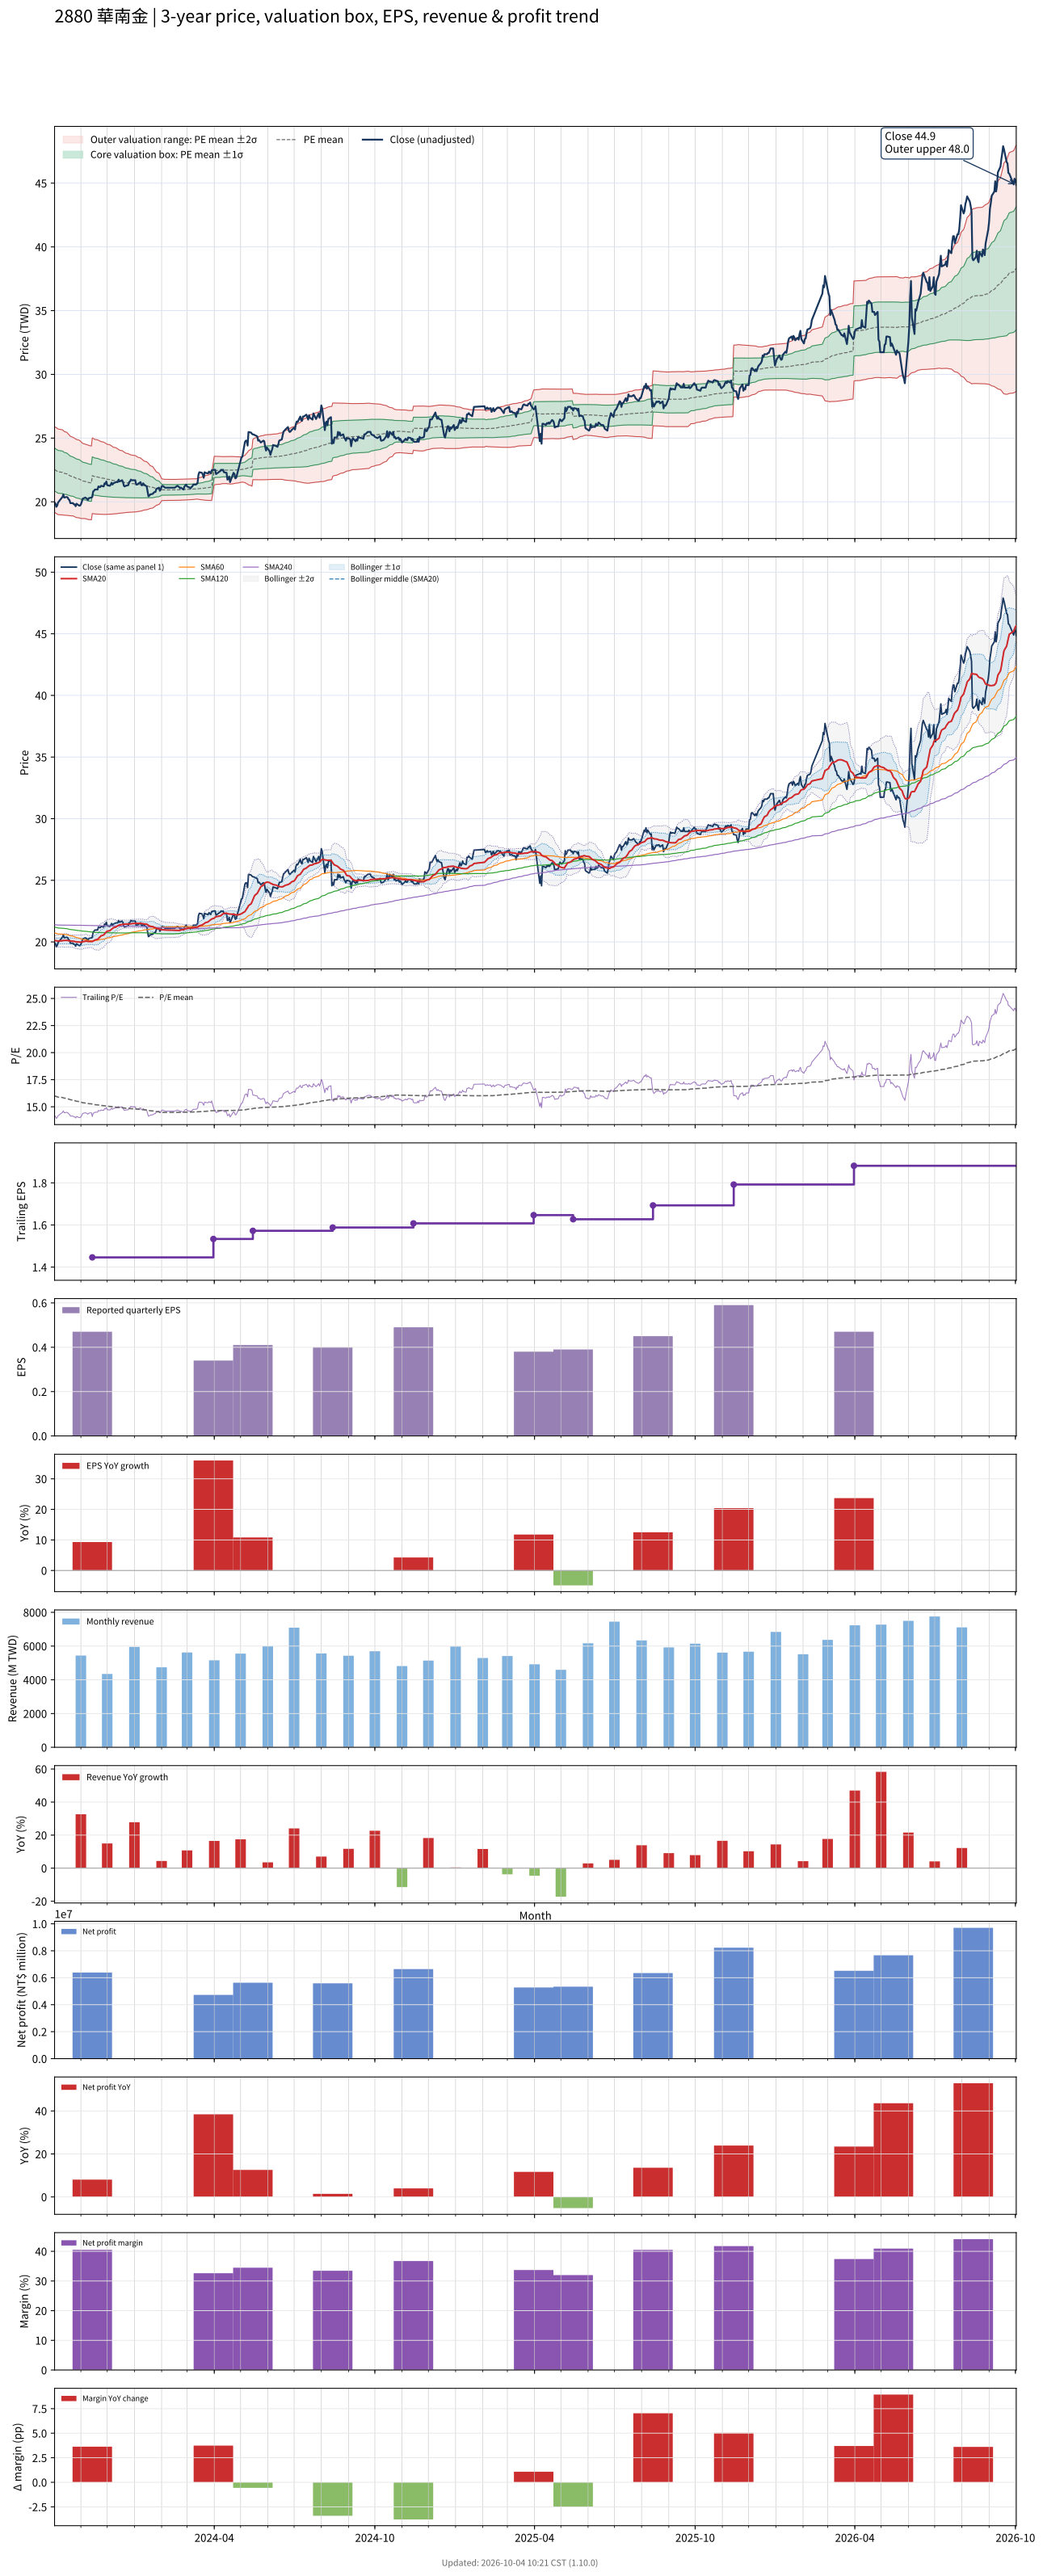

Values plotted in this chart, from the file beside it:
# chart-version: skill-stock-dynamic-val…
date, close, available_date, period_end, eps, ttm_eps, pe, pe_mean, pe_std, price_m2, price_m1, price_mean, price_p1, price_p2, forward_eps, forward_pe, forward_pe_mean, forward_pe_std, forward_price_m2, forward_price_m1, forward_price_mean, forward_price_p1, forward_price_p2, sma20
2023-10-02, 19.95, 2023-08-14, 2023-06-30, 0.4, 1.407, 14.17, 16.01, 1.194, 19.17, 20.85, 22.53, 24.21, 25.89, , , , , , , , , , 20.12
2023-10-03, 19.85, 2023-08-14, 2023-06-30, 0.4, 1.407, 14.1, 15.98, 1.194, 19.13, 20.81, 22.49, 24.17, 25.85, , , , , , , , , , 20.1
2023-10-04, 19.61, 2023-08-14, 2023-06-30, 0.4, 1.407, 13.93, 15.95, 1.197, 19.07, 20.76, 22.44, 24.13, 25.81, , , , , , , , , , 20.08
2023-10-05, 19.7, 2023-08-14, 2023-06-30, 0.4, 1.407, 14, 15.92, 1.197, 19.03, 20.71, 22.4, 24.08, 25.77, , , , , , , , , , 20.07
2023-10-06, 19.95, 2023-08-14, 2023-06-30, 0.4, 1.407, 14.17, 15.88, 1.193, 19, 20.68, 22.35, 24.03, 25.71, , , , , , , , , , 20.07
2023-10-11, 20.38, 2023-08-14, 2023-06-30, 0.4, 1.407, 14.48, 15.86, 1.186, 18.98, 20.65, 22.31, 23.98, 25.65, , , , , , , , , , 20.1
2023-10-12, 20.58, 2023-08-14, 2023-06-30, 0.4, 1.407, 14.62, 15.83, 1.176, 18.97, 20.62, 22.28, 23.93, 25.59, , , , , , , , , , 20.12
2023-10-13, 20.33, 2023-08-14, 2023-06-30, 0.4, 1.407, 14.45, 15.8, 1.166, 18.95, 20.59, 22.24, 23.88, 25.52, , , , , , , , , , 20.12
2023-10-16, 20.38, 2023-08-14, 2023-06-30, 0.4, 1.407, 14.48, 15.77, 1.156, 18.94, 20.57, 22.2, 23.82, 25.45, , , , , , , , , , 20.13
2023-10-17, 20.33, 2023-08-14, 2023-06-30, 0.4, 1.407, 14.45, 15.74, 1.145, 18.93, 20.54, 22.15, 23.77, 25.38, , , , , , , , , , 20.11
2023-10-18, 20.19, 2023-08-14, 2023-06-30, 0.4, 1.407, 14.34, 15.71, 1.133, 18.92, 20.52, 22.11, 23.71, 25.3, , , , , , , , , , 20.1
2023-10-19, 20.14, 2023-08-14, 2023-06-30, 0.4, 1.407, 14.31, 15.68, 1.121, 18.91, 20.49, 22.07, 23.65, 25.22, , , , , , , , , , 20.09
2023-10-20, 19.9, 2023-08-14, 2023-06-30, 0.4, 1.407, 14.14, 15.65, 1.108, 18.9, 20.46, 22.02, 23.58, 25.14, , , , , , , , , , 20.08
2023-10-23, 19.9, 2023-08-14, 2023-06-30, 0.4, 1.407, 14.14, 15.62, 1.096, 18.89, 20.44, 21.98, 23.52, 25.06, , , , , , , , , , 20.06
2023-10-24, 19.8, 2023-08-14, 2023-06-30, 0.4, 1.407, 14.07, 15.59, 1.095, 18.86, 20.4, 21.94, 23.48, 25.02, , , , , , , , , , 20.05
2023-10-25, 19.8, 2023-08-14, 2023-06-30, 0.4, 1.407, 14.07, 15.56, 1.093, 18.83, 20.37, 21.9, 23.44, 24.98, , , , , , , , , , 20.03
2023-10-26, 19.65, 2023-08-14, 2023-06-30, 0.4, 1.407, 13.97, 15.54, 1.092, 18.79, 20.33, 21.87, 23.4, 24.94, , , , , , , , , , 20.01
2023-10-27, 19.85, 2023-08-14, 2023-06-30, 0.4, 1.407, 14.1, 15.51, 1.088, 18.77, 20.3, 21.83, 23.36, 24.89, , , , , , , , , , 20
2023-10-30, 19.7, 2023-08-14, 2023-06-30, 0.4, 1.407, 14, 15.48, 1.083, 18.74, 20.26, 21.79, 23.31, 24.84, , , , , , , , , , 19.99
2023-10-31, 19.7, 2023-08-14, 2023-06-30, 0.4, 1.407, 14, 15.45, 1.078, 18.71, 20.23, 21.75, 23.27, 24.79, , , , , , , , , , 19.98
2023-11-01, 19.8, 2023-08-14, 2023-06-30, 0.4, 1.407, 14.07, 15.43, 1.071, 18.7, 20.2, 21.71, 23.22, 24.73, , , , , , , , , , 19.98
2023-11-02, 19.99, 2023-08-14, 2023-06-30, 0.4, 1.407, 14.21, 15.4, 1.06, 18.69, 20.18, 21.67, 23.17, 24.66, , , , , , , , , , 19.98
2023-11-03, 20.24, 2023-08-14, 2023-06-30, 0.4, 1.407, 14.38, 15.37, 1.048, 18.69, 20.16, 21.64, 23.11, 24.59, , , , , , , , , , 20.02
2023-11-06, 20.33, 2023-08-14, 2023-06-30, 0.4, 1.407, 14.45, 15.35, 1.037, 18.68, 20.14, 21.6, 23.06, 24.52, , , , , , , , , , 20.05
2023-11-07, 20.29, 2023-08-14, 2023-06-30, 0.4, 1.407, 14.41, 15.34, 1.038, 18.66, 20.12, 21.58, 23.05, 24.51, , , , , , , , , , 20.06
2023-11-08, 20.24, 2023-08-14, 2023-06-30, 0.4, 1.407, 14.38, 15.32, 1.038, 18.64, 20.1, 21.56, 23.02, 24.49, , , , , , , , , , 20.06
2023-11-09, 20.14, 2023-08-14, 2023-06-30, 0.4, 1.407, 14.31, 15.3, 1.037, 18.62, 20.08, 21.54, 23, 24.46, , , , , , , , , , 20.04
2023-11-10, 20.29, 2023-08-14, 2023-06-30, 0.4, 1.407, 14.41, 15.29, 1.034, 18.6, 20.06, 21.51, 22.97, 24.42, , , , , , , , , , 20.03
2023-11-13, 20.33, 2023-08-14, 2023-06-30, 0.4, 1.407, 14.45, 15.27, 1.028, 18.59, 20.04, 21.49, 22.93, 24.38, , , , , , , , , , 20.03
2023-11-14, 20.38, 2023-11-14, 2023-09-30, 0.47, 1.446, 14.09, 15.25, 1.026, 19.08, 20.56, 22.05, 23.53, 25.01, , , , , , , , , , 20.03
2023-11-15, 20.82, 2023-11-14, 2023-09-30, 0.47, 1.446, 14.4, 15.23, 1.02, 19.07, 20.54, 22.02, 23.5, 24.97, , , , , , , , , , 20.06
2023-11-16, 20.87, 2023-11-14, 2023-09-30, 0.47, 1.446, 14.43, 15.21, 1.015, 19.06, 20.53, 21.99, 23.46, 24.93, , , , , , , , , , 20.1
2023-11-17, 20.96, 2023-11-14, 2023-09-30, 0.47, 1.446, 14.5, 15.19, 1.011, 19.05, 20.51, 21.97, 23.43, 24.9, , , , , , , , , , 20.15
2023-11-20, 20.96, 2023-11-14, 2023-09-30, 0.47, 1.446, 14.5, 15.18, 1.007, 19.03, 20.49, 21.95, 23.41, 24.86, , , , , , , , , , 20.21
2023-11-21, 21.21, 2023-11-14, 2023-09-30, 0.47, 1.446, 14.66, 15.16, 1.003, 19.03, 20.48, 21.93, 23.38, 24.83, , , , , , , , , , 20.28
2023-11-22, 21.16, 2023-11-14, 2023-09-30, 0.47, 1.446, 14.63, 15.15, 0.998, 19.02, 20.46, 21.91, 23.35, 24.79, , , , , , , , , , 20.35
2023-11-23, 21.16, 2023-11-14, 2023-09-30, 0.47, 1.446, 14.63, 15.13, 0.9928, 19.02, 20.45, 21.89, 23.32, 24.76, , , , , , , , , , 20.42
2023-11-24, 21.26, 2023-11-14, 2023-09-30, 0.47, 1.446, 14.7, 15.12, 0.9876, 19.01, 20.44, 21.87, 23.3, 24.72, , , , , , , , , , 20.49
2023-11-27, 21.21, 2023-11-14, 2023-09-30, 0.47, 1.446, 14.66, 15.11, 0.9814, 19.01, 20.43, 21.85, 23.27, 24.69, , , , , , , , , , 20.57
2023-11-28, 21.45, 2023-11-14, 2023-09-30, 0.47, 1.446, 14.83, 15.09, 0.9736, 19.01, 20.42, 21.83, 23.23, 24.64, , , , , , , , , , 20.65
2023-11-29, 21.4, 2023-11-14, 2023-09-30, 0.47, 1.446, 14.8, 15.08, 0.9661, 19.01, 20.41, 21.81, 23.2, 24.6, , , , , , , , , , 20.73
2023-11-30, 21.6, 2023-11-14, 2023-09-30, 0.47, 1.446, 14.93, 15.07, 0.9576, 19.02, 20.4, 21.79, 23.17, 24.56, , , , , , , , , , 20.81
2023-12-01, 21.3, 2023-11-14, 2023-09-30, 0.47, 1.446, 14.73, 15.05, 0.9498, 19.02, 20.39, 21.77, 23.14, 24.52, , , , , , , , , , 20.87
2023-12-04, 21.26, 2023-11-14, 2023-09-30, 0.47, 1.446, 14.7, 15.04, 0.9427, 19.02, 20.38, 21.75, 23.11, 24.47, , , , , , , , , , 20.91
2023-12-05, 21.35, 2023-11-14, 2023-09-30, 0.47, 1.446, 14.77, 15.02, 0.9346, 19.03, 20.38, 21.73, 23.08, 24.43, , , , , , , , , , 20.97
2023-12-06, 21.5, 2023-11-14, 2023-09-30, 0.47, 1.446, 14.87, 15.01, 0.9247, 19.03, 20.37, 21.71, 23.05, 24.38, , , , , , , , , , 21.03
2023-12-07, 21.35, 2023-11-14, 2023-09-30, 0.47, 1.446, 14.77, 15, 0.9146, 19.04, 20.36, 21.69, 23.01, 24.33, , , , , , , , , , 21.09
2023-12-08, 21.45, 2023-11-14, 2023-09-30, 0.47, 1.446, 14.83, 14.98, 0.9046, 19.05, 20.36, 21.67, 22.98, 24.28, , , , , , , , , , 21.15
2023-12-11, 21.55, 2023-11-14, 2023-09-30, 0.47, 1.446, 14.9, 14.97, 0.8962, 19.06, 20.35, 21.65, 22.95, 24.24, , , , , , , , , , 21.21
2023-12-12, 21.55, 2023-11-14, 2023-09-30, 0.47, 1.446, 14.9, 14.96, 0.886, 19.07, 20.35, 21.63, 22.91, 24.19, , , , , , , , , , 21.27
2023-12-13, 21.55, 2023-11-14, 2023-09-30, 0.47, 1.446, 14.9, 14.95, 0.8766, 19.08, 20.35, 21.61, 22.88, 24.15, , , , , , , , , , 21.3
2023-12-14, 21.74, 2023-11-14, 2023-09-30, 0.47, 1.446, 15.03, 14.93, 0.8659, 19.09, 20.35, 21.6, 22.85, 24.1, , , , , , , , , , 21.35
2023-12-15, 21.6, 2023-11-14, 2023-09-30, 0.47, 1.446, 14.93, 14.92, 0.8559, 19.11, 20.34, 21.58, 22.82, 24.06, , , , , , , , , , 21.38
2023-12-18, 21.69, 2023-11-14, 2023-09-30, 0.47, 1.446, 15, 14.91, 0.8461, 19.12, 20.34, 21.56, 22.79, 24.01, , , , , , , , , , 21.42
2023-12-19, 21.55, 2023-11-14, 2023-09-30, 0.47, 1.446, 14.9, 14.9, 0.8366, 19.13, 20.34, 21.55, 22.76, 23.97, , , , , , , , , , 21.43
2023-12-20, 21.26, 2023-11-14, 2023-09-30, 0.47, 1.446, 14.7, 14.89, 0.827, 19.14, 20.33, 21.53, 22.72, 23.92, , , , , , , , , , 21.44
2023-12-21, 21.21, 2023-11-14, 2023-09-30, 0.47, 1.446, 14.66, 14.87, 0.8166, 19.15, 20.33, 21.51, 22.69, 23.87, , , , , , , , , , 21.44
2023-12-22, 21.26, 2023-11-14, 2023-09-30, 0.47, 1.446, 14.7, 14.86, 0.8068, 19.16, 20.32, 21.49, 22.66, 23.82, , , , , , , , , , 21.44
2023-12-25, 21.3, 2023-11-14, 2023-09-30, 0.47, 1.446, 14.73, 14.85, 0.7972, 19.17, 20.32, 21.47, 22.63, 23.78, , , , , , , , , , 21.45
... 670 more rows
